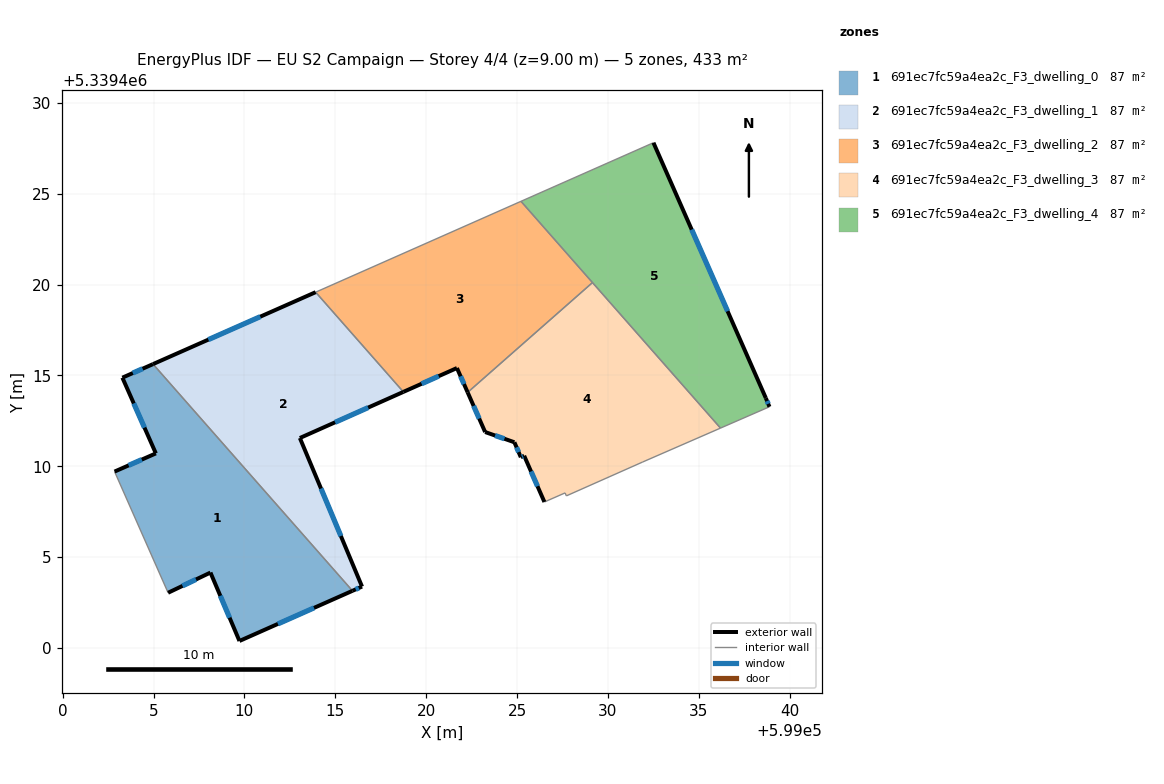
=== STOREY PLAN SPEC (per zone: floor XY polygon, exterior-wall plan segments, windows/doors) ===
zone 1: 691ec7fc59a4ea2c_F3_dwelling_0  (86.6 m²)
  floor: (599004.97, 5339415.62) (599015.94, 5339403.15) (599009.73, 5339400.39) (599008.13, 5339404.15) (599005.80, 5339403.04) (599002.85, 5339409.71) (599005.13, 5339410.71) (599003.29, 5339414.88)
  exterior wall: (599005.13, 5339410.71) – (599002.85, 5339409.71)  [2.5 m]
    window: (599004.35, 5339410.37) – (599003.63, 5339410.05)  [0.8 m²]
  exterior wall: (599003.29, 5339414.88) – (599005.13, 5339410.71)  [4.6 m]
    window: (599003.91, 5339413.46) – (599004.50, 5339412.13)  [1.4 m²]
  exterior wall: (599004.97, 5339415.62) – (599003.29, 5339414.88)  [1.8 m]
    window: (599004.40, 5339415.37) – (599003.86, 5339415.13)  [0.6 m²]
  exterior wall: (599009.73, 5339400.39) – (599015.94, 5339403.15)  [6.8 m]
    window: (599011.84, 5339401.33) – (599013.83, 5339402.21)  [2.1 m²]
  exterior wall: (599008.13, 5339404.15) – (599009.73, 5339400.39)  [4.1 m]
    window: (599008.67, 5339402.87) – (599009.18, 5339401.67)  [1.3 m²]
  exterior wall: (599005.80, 5339403.04) – (599008.13, 5339404.15)  [2.6 m]
    window: (599006.59, 5339403.42) – (599007.34, 5339403.77)  [0.8 m²]
  interior walls: 2
zone 2: 691ec7fc59a4ea2c_F3_dwelling_1  (86.6 m²)
  floor: (599013.92, 5339419.58) (599018.75, 5339414.09) (599013.05, 5339411.56) (599016.47, 5339403.38) (599015.94, 5339403.15) (599004.97, 5339415.62)
  exterior wall: (599013.92, 5339419.58) – (599004.97, 5339415.62)  [9.8 m]
    window: (599010.87, 5339418.23) – (599008.02, 5339416.97)  [3.0 m²]
  exterior wall: (599013.05, 5339411.56) – (599018.75, 5339414.09)  [6.2 m]
    window: (599014.99, 5339412.42) – (599016.81, 5339413.23)  [1.9 m²]
  exterior wall: (599016.47, 5339403.38) – (599013.05, 5339411.56)  [8.9 m]
    window: (599015.31, 5339406.16) – (599014.21, 5339408.78)  [2.7 m²]
  exterior wall: (599015.94, 5339403.15) – (599016.47, 5339403.38)  [0.6 m]
    window: (599016.12, 5339403.23) – (599016.29, 5339403.30)  [0.2 m²]
  interior walls: 2
zone 3: 691ec7fc59a4ea2c_F3_dwelling_2  (86.6 m²)
  floor: (599025.22, 5339424.58) (599029.15, 5339420.11) (599022.28, 5339414.07) (599021.69, 5339415.41) (599018.75, 5339414.09) (599013.92, 5339419.58)
  exterior wall: (599021.69, 5339415.41) – (599022.28, 5339414.07)  [1.5 m]
    window: (599021.89, 5339414.95) – (599022.08, 5339414.52)  [0.4 m²]
  exterior wall: (599018.75, 5339414.09) – (599021.69, 5339415.41)  [3.2 m]
    window: (599019.75, 5339414.54) – (599020.69, 5339414.96)  [1.0 m²]
  interior walls: 4
zone 4: 691ec7fc59a4ea2c_F3_dwelling_3  (86.6 m²)
  floor: (599029.15, 5339420.11) (599036.19, 5339412.10) (599031.91, 5339410.24) (599027.71, 5339408.37) (599027.64, 5339408.54) (599026.51, 5339408.04) (599025.39, 5339410.58) (599025.21, 5339410.50) (599024.85, 5339411.32) (599023.24, 5339411.88) (599022.28, 5339414.07)
  exterior wall: (599025.39, 5339410.58) – (599026.51, 5339408.04)  [2.8 m]
    window: (599025.77, 5339409.71) – (599026.13, 5339408.90)  [0.9 m²]
  exterior wall: (599025.21, 5339410.50) – (599025.39, 5339410.58)  [0.2 m]
    window: (599025.27, 5339410.53) – (599025.33, 5339410.55)  [0.1 m²]
  exterior wall: (599024.85, 5339411.32) – (599025.21, 5339410.50)  [0.9 m]
    window: (599024.97, 5339411.04) – (599025.09, 5339410.78)  [0.3 m²]
  exterior wall: (599023.24, 5339411.88) – (599024.85, 5339411.32)  [1.7 m]
    window: (599023.79, 5339411.69) – (599024.31, 5339411.51)  [0.5 m²]
  exterior wall: (599022.28, 5339414.07) – (599023.24, 5339411.88)  [2.4 m]
    window: (599022.61, 5339413.32) – (599022.92, 5339412.63)  [0.7 m²]
  interior walls: 6
zone 5: 691ec7fc59a4ea2c_F3_dwelling_4  (86.6 m²)
  floor: (599032.51, 5339427.80) (599038.69, 5339413.75) (599038.89, 5339413.28) (599036.19, 5339412.10) (599025.22, 5339424.58)
  exterior wall: (599038.69, 5339413.75) – (599032.51, 5339427.80)  [15.4 m]
    window: (599036.59, 5339418.53) – (599034.61, 5339423.02)  [4.7 m²]
  exterior wall: (599038.89, 5339413.28) – (599038.69, 5339413.75)  [0.5 m]
    window: (599038.82, 5339413.44) – (599038.76, 5339413.59)  [0.2 m²]
  interior walls: 4

=== DERIVED (storey summary) ===
Building: EU S2 Campaign
Storey: 4 of 4  (floor level z = 9.00 m)
Storey gross floor area: 432.8 m²
Zones on this storey: 5
  - 691ec7fc59a4ea2c_F3_dwelling_0: floor 86.6 m²; exterior wall 22.4 m (67.1 m²); 6 window(s) 6.8 m²; WWR 10.2%
  - 691ec7fc59a4ea2c_F3_dwelling_1: floor 86.6 m²; exterior wall 25.5 m (76.4 m²); 4 window(s) 7.8 m²; WWR 10.2%
  - 691ec7fc59a4ea2c_F3_dwelling_2: floor 86.6 m²; exterior wall 4.7 m (14.1 m²); 2 window(s) 1.4 m²; WWR 10.2%
  - 691ec7fc59a4ea2c_F3_dwelling_3: floor 86.6 m²; exterior wall 8.0 m (23.9 m²); 5 window(s) 2.4 m²; WWR 10.2%
  - 691ec7fc59a4ea2c_F3_dwelling_4: floor 86.6 m²; exterior wall 15.9 m (47.6 m²); 2 window(s) 4.9 m²; WWR 10.2%
Zone adjacency (shared interzone walls):
  - 691ec7fc59a4ea2c_F3_dwelling_0 ↔ 691ec7fc59a4ea2c_F3_dwelling_1
  - 691ec7fc59a4ea2c_F3_dwelling_1 ↔ 691ec7fc59a4ea2c_F3_dwelling_2
  - 691ec7fc59a4ea2c_F3_dwelling_2 ↔ 691ec7fc59a4ea2c_F3_dwelling_3
  - 691ec7fc59a4ea2c_F3_dwelling_2 ↔ 691ec7fc59a4ea2c_F3_dwelling_4
  - 691ec7fc59a4ea2c_F3_dwelling_3 ↔ 691ec7fc59a4ea2c_F3_dwelling_4